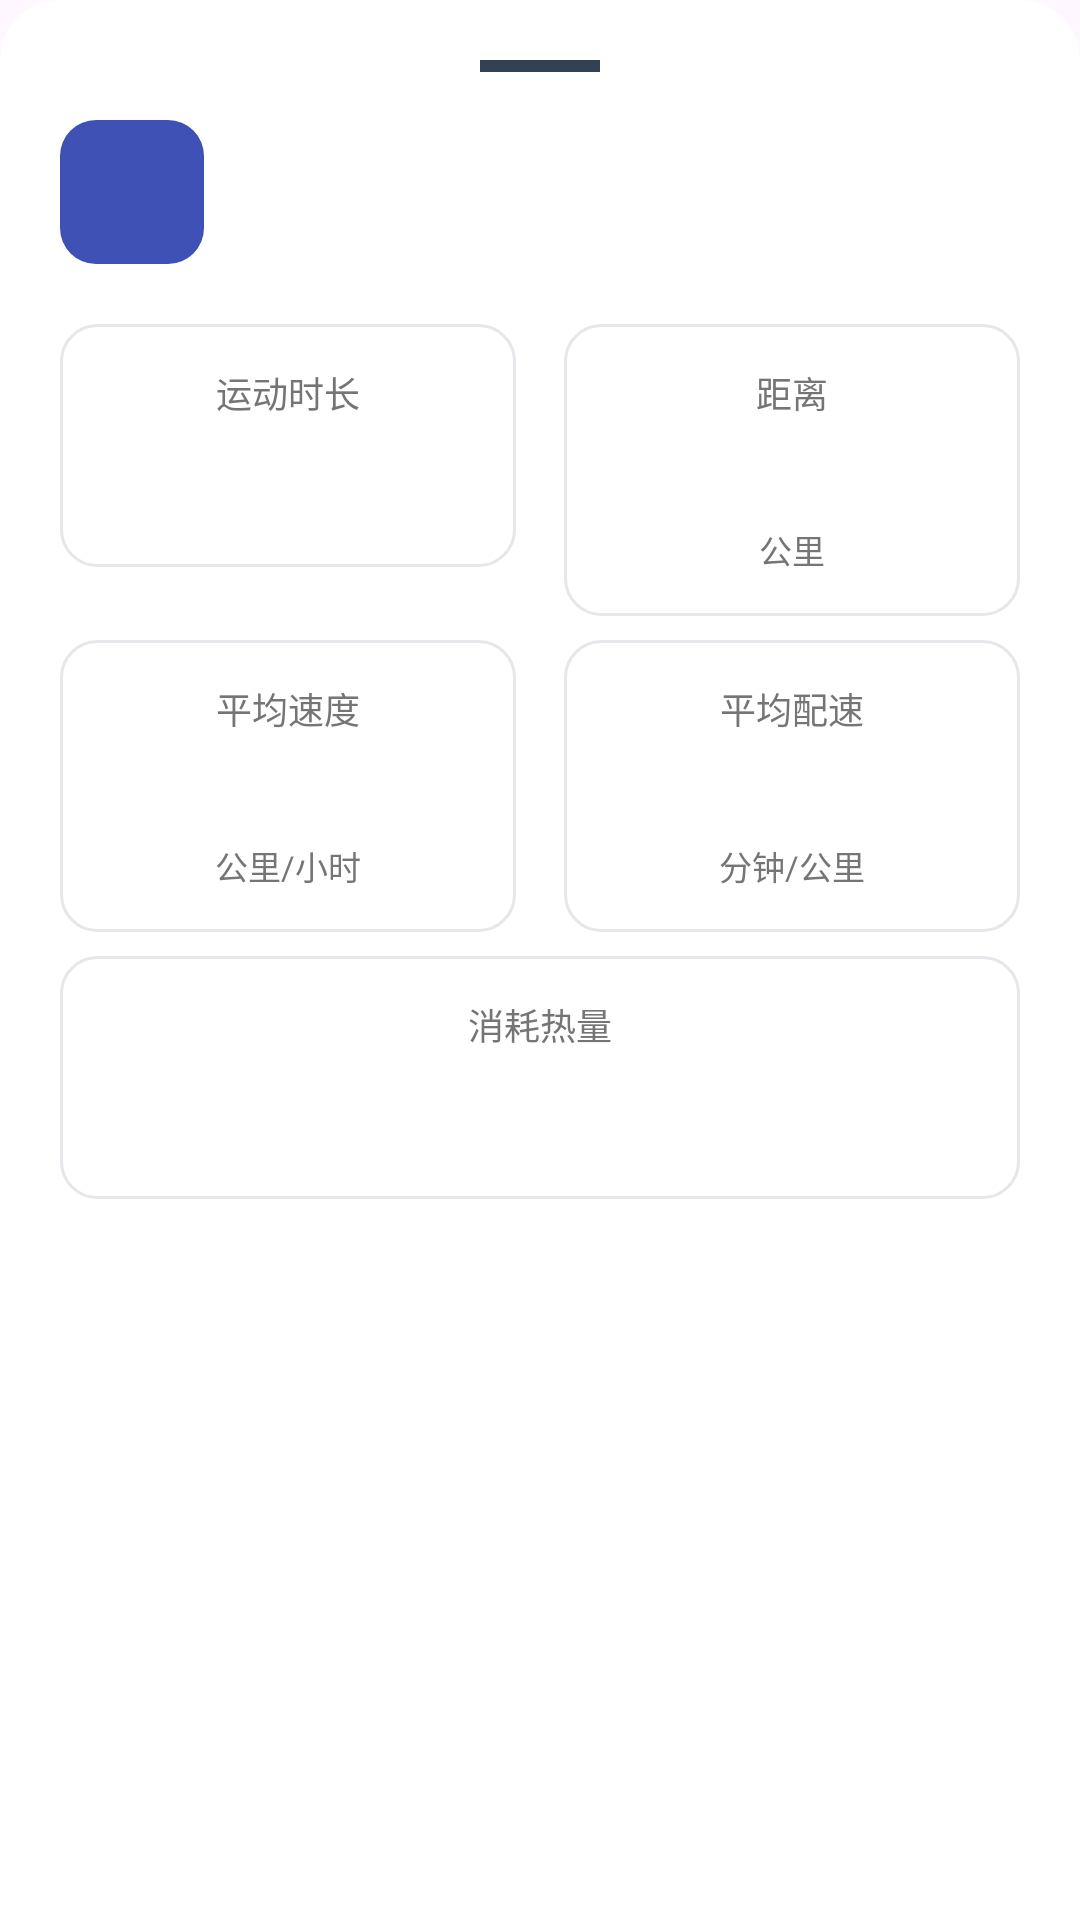

This screen was rendered from an Android layout file. Write that file and the resources it references.
<!-- AndroidManifest.xml: application theme Theme.MyFitnessApp -->
<!-- res/layout/bottom_sheet_sport_detail.xml -->
<?xml version="1.0" encoding="utf-8"?>
<LinearLayout
    xmlns:android="http://schemas.android.com/apk/res/android"
    xmlns:tools="http://schemas.android.com/tools"
    android:id="@+id/bottom_sheet_root"
    android:layout_width="match_parent"
    android:layout_height="wrap_content"
    android:background="@drawable/bottom_sheet_bg"
    android:orientation="vertical"
    android:padding="20dp">

    
    <View
        android:layout_width="40dp"
        android:layout_height="4dp"
        android:layout_gravity="center_horizontal"
        android:layout_marginBottom="16dp"
        android:background="@color/tracking_divider" />

    
    <LinearLayout
        android:layout_width="match_parent"
        android:layout_height="wrap_content"
        android:gravity="center_vertical"
        android:orientation="horizontal">

        <ImageView
            android:id="@+id/detail_iv_sport_type"
            android:layout_width="48dp"
            android:layout_height="48dp"
            android:background="@drawable/start_button_bg"
            android:contentDescription="运动类型"
            android:padding="12dp"
            tools:src="@drawable/ic_running" />

        <LinearLayout
            android:layout_width="0dp"
            android:layout_height="wrap_content"
            android:layout_marginStart="14dp"
            android:layout_weight="1"
            android:orientation="vertical">

            <TextView
                android:id="@+id/detail_tv_sport_name"
                android:layout_width="wrap_content"
                android:layout_height="wrap_content"
                android:textColor="@color/text_primary"
                android:textSize="18sp"
                android:textStyle="bold"
                tools:text="户外跑步" />

            <TextView
                android:id="@+id/detail_tv_sport_time"
                android:layout_width="wrap_content"
                android:layout_height="wrap_content"
                android:layout_marginTop="2dp"
                android:textColor="@color/text_secondary"
                android:textSize="13sp"
                tools:text="2026年6月4日 早上 08:30" />
        </LinearLayout>
    </LinearLayout>

    
    <LinearLayout
        android:layout_width="match_parent"
        android:layout_height="wrap_content"
        android:layout_marginTop="20dp"
        android:orientation="horizontal">

        
        <LinearLayout
            android:layout_width="0dp"
            android:layout_height="wrap_content"
            android:layout_marginEnd="8dp"
            android:layout_weight="1"
            android:background="@drawable/detail_card_bg"
            android:gravity="center"
            android:orientation="vertical"
            android:padding="14dp">

            <TextView
                android:layout_width="wrap_content"
                android:layout_height="wrap_content"
                android:text="@string/detail_duration"
                android:textColor="@color/text_secondary"
                android:textSize="12sp" />

            <TextView
                android:id="@+id/detail_tv_duration"
                android:layout_width="wrap_content"
                android:layout_height="wrap_content"
                android:layout_marginTop="6dp"
                android:textColor="@color/training_course_action_text"
                android:textSize="22sp"
                android:textStyle="bold"
                tools:text="32:15" />
        </LinearLayout>

        
        <LinearLayout
            android:layout_width="0dp"
            android:layout_height="wrap_content"
            android:layout_marginStart="8dp"
            android:layout_weight="1"
            android:background="@drawable/detail_card_bg"
            android:gravity="center"
            android:orientation="vertical"
            android:padding="14dp">

            <TextView
                android:id="@+id/detail_label_distance"
                android:layout_width="wrap_content"
                android:layout_height="wrap_content"
                android:text="@string/detail_distance"
                android:textColor="@color/text_secondary"
                android:textSize="12sp" />

            <TextView
                android:id="@+id/detail_tv_distance"
                android:layout_width="wrap_content"
                android:layout_height="wrap_content"
                android:layout_marginTop="6dp"
                android:textColor="@color/tracking_summary_distance"
                android:textSize="22sp"
                android:textStyle="bold"
                tools:text="5.20" />

            <TextView
                android:id="@+id/detail_unit_distance"
                android:layout_width="wrap_content"
                android:layout_height="wrap_content"
                android:text="@string/detail_km"
                android:textColor="@color/text_secondary"
                android:textSize="11sp" />
        </LinearLayout>
    </LinearLayout>

    <LinearLayout
        android:layout_width="match_parent"
        android:layout_height="wrap_content"
        android:layout_marginTop="8dp"
        android:orientation="horizontal">

        
        <LinearLayout
            android:layout_width="0dp"
            android:layout_height="wrap_content"
            android:layout_marginEnd="8dp"
            android:layout_weight="1"
            android:background="@drawable/detail_card_bg"
            android:gravity="center"
            android:orientation="vertical"
            android:padding="14dp">

            <TextView
                android:id="@+id/detail_label_avg_speed"
                android:layout_width="wrap_content"
                android:layout_height="wrap_content"
                android:text="@string/detail_avg_speed"
                android:textColor="@color/text_secondary"
                android:textSize="12sp" />

            <TextView
                android:id="@+id/detail_tv_avg_speed"
                android:layout_width="wrap_content"
                android:layout_height="wrap_content"
                android:layout_marginTop="6dp"
                android:textColor="@color/tracking_summary_primary"
                android:textSize="22sp"
                android:textStyle="bold"
                tools:text="9.7" />

            <TextView
                android:id="@+id/detail_unit_avg_speed"
                android:layout_width="wrap_content"
                android:layout_height="wrap_content"
                android:text="@string/detail_kmh"
                android:textColor="@color/text_secondary"
                android:textSize="11sp" />
        </LinearLayout>

        
        <LinearLayout
            android:layout_width="0dp"
            android:layout_height="wrap_content"
            android:layout_marginStart="8dp"
            android:layout_weight="1"
            android:background="@drawable/detail_card_bg"
            android:gravity="center"
            android:orientation="vertical"
            android:padding="14dp">

            <TextView
                android:id="@+id/detail_label_pace"
                android:layout_width="wrap_content"
                android:layout_height="wrap_content"
                android:text="@string/detail_pace"
                android:textColor="@color/text_secondary"
                android:textSize="12sp" />

            <TextView
                android:id="@+id/detail_tv_pace"
                android:layout_width="wrap_content"
                android:layout_height="wrap_content"
                android:layout_marginTop="6dp"
                android:textColor="@color/tracking_stop_text"
                android:textSize="22sp"
                android:textStyle="bold"
                tools:text="6&apos;12&quot;" />

            <TextView
                android:id="@+id/detail_unit_pace"
                android:layout_width="wrap_content"
                android:layout_height="wrap_content"
                android:text="@string/detail_min_per_km"
                android:textColor="@color/text_secondary"
                android:textSize="11sp" />
        </LinearLayout>
    </LinearLayout>

    
    <LinearLayout
        android:layout_width="match_parent"
        android:layout_height="wrap_content"
        android:layout_marginTop="8dp"
        android:background="@drawable/detail_card_bg"
        android:gravity="center"
        android:orientation="vertical"
        android:padding="14dp">

        <TextView
            android:layout_width="wrap_content"
            android:layout_height="wrap_content"
            android:text="@string/detail_calories"
            android:textColor="@color/text_secondary"
            android:textSize="12sp" />

        <TextView
            android:id="@+id/detail_tv_calories"
            android:layout_width="wrap_content"
            android:layout_height="wrap_content"
            android:layout_marginTop="6dp"
            android:textColor="@color/tracking_summary_calories"
            android:textSize="22sp"
            android:textStyle="bold"
            tools:text="450 kcal" />
    </LinearLayout>

    
    <View
        android:layout_width="match_parent"
        android:layout_height="24dp" />

</LinearLayout>
<!-- resources referenced by this layout -->
<resources>
  <color name="text_primary">#212121</color>
  <color name="text_secondary">#757575</color>
  <color name="tracking_divider">#334155</color>
  <color name="tracking_stop_text">#F87171</color>
  <color name="tracking_summary_calories">#FB923C</color>
  <color name="tracking_summary_distance">#10B981</color>
  <color name="tracking_summary_primary">#FCD34D</color>
  <color name="training_course_action_text">#3F51B5</color>
  <!-- drawable bottom_sheet_bg (drawable) -->
  <?xml version="1.0" encoding="utf-8"?>
  <shape xmlns:android="http://schemas.android.com/apk/res/android"
      android:shape="rectangle">
      <solid android:color="@color/card_background" />
      <corners
          android:topLeftRadius="20dp"
          android:topRightRadius="20dp" />
  </shape>
  <!-- drawable detail_card_bg (drawable) -->
  <?xml version="1.0" encoding="utf-8"?>
  <shape xmlns:android="http://schemas.android.com/apk/res/android"
      android:shape="rectangle">
      <solid android:color="@color/card_background" />
      <corners android:radius="12dp" />
      <stroke
          android:width="1dp"
          android:color="@color/settings_divider" />
  </shape>
  <!-- drawable ic_running (drawable) -->
  <?xml version="1.0" encoding="utf-8"?>
  <vector xmlns:android="http://schemas.android.com/apk/res/android"
      android:width="24dp"
      android:height="24dp"
      android:viewportWidth="24"
      android:viewportHeight="24">
      <path
          android:fillColor="#FFFFFF"
          android:pathData="M13.5,5.5c1.1,0 2,-0.9 2,-2s-0.9,-2 -2,-2 -2,0.9 -2,2 0.9,2 2,2zM9.89,19.38l1,-4.38L13,17v6h2v-7.5l-2.11,-2 0.61,-3c1.02,1.19 2.5,2 4.5,2v-2c-1.66,0 -3,-1.34 -3,-3 0,-0.44 -0.1,-0.86 -0.27,-1.23l-0.93,-1.87C13.46,5.13 12.96,5 12.43,5c-0.34,0 -0.66,0.09 -0.95,0.26L7.01,8.04v5.46h2V9.87l1.88,-1.01L9.89,19.38z" />
  </vector>
  <!-- drawable start_button_bg (drawable) -->
  <?xml version="1.0" encoding="utf-8"?>
  <shape xmlns:android="http://schemas.android.com/apk/res/android"
      android:shape="rectangle">
      <solid android:color="@color/indigo_primary" />
      <corners android:radius="12dp" />
  </shape>
  <string name="detail_avg_speed">平均速度</string>
  <string name="detail_calories">消耗热量</string>
  <string name="detail_distance">距离</string>
  <string name="detail_duration">运动时长</string>
  <string name="detail_km">公里</string>
  <string name="detail_kmh">公里/小时</string>
  <string name="detail_min_per_km">分钟/公里</string>
  <string name="detail_pace">平均配速</string>
  <style name="Theme.MyFitnessApp" parent="Base.Theme.MyFitnessApp" />
  <color name="card_background">#FFFFFF</color>
  <color name="settings_divider">#E5E7EB</color>
  <color name="indigo_primary">#3F51B5</color>
  <style name="Base.Theme.MyFitnessApp" parent="Theme.Material3.DayNight.NoActionBar">
          <item name="materialCalendarTheme">@style/ThemeOverlay.MyFitnessApp.MaterialCalendar</item>
          <item name="materialTimePickerTheme">@style/ThemeOverlay.MyFitnessApp.MaterialTimePicker</item>
      </style>
  <style name="ThemeOverlay.MyFitnessApp.MaterialCalendar" parent="ThemeOverlay.Material3.MaterialCalendar">
          <item name="colorPrimary">@color/health_action_text</item>
          <item name="colorOnPrimary">@color/white</item>
          <item name="colorSurface">@color/card_background</item>
          <item name="colorOnSurface">@color/text_primary</item>
          <item name="colorOnSurfaceVariant">@color/text_secondary</item>
      </style>
  <style name="ThemeOverlay.MyFitnessApp.MaterialTimePicker" parent="ThemeOverlay.Material3.MaterialTimePicker">
          <item name="colorPrimary">@color/health_action_text</item>
          <item name="colorOnPrimary">@color/white</item>
          <item name="colorSurface">@color/card_background</item>
          <item name="colorOnSurface">@color/text_primary</item>
          <item name="colorOnSurfaceVariant">@color/text_secondary</item>
      </style>
  <color name="health_action_text">#3F51B5</color>
  <color name="white">#FFFFFFFF</color>
</resources>
